Run: headless pygame with SDL's dummy video driver; simulated clock (each Clock.tick advances the game by its frame time, no real sleeping); random seed 0; keys injected as events and as key.get_pressed() state; no mouse input.
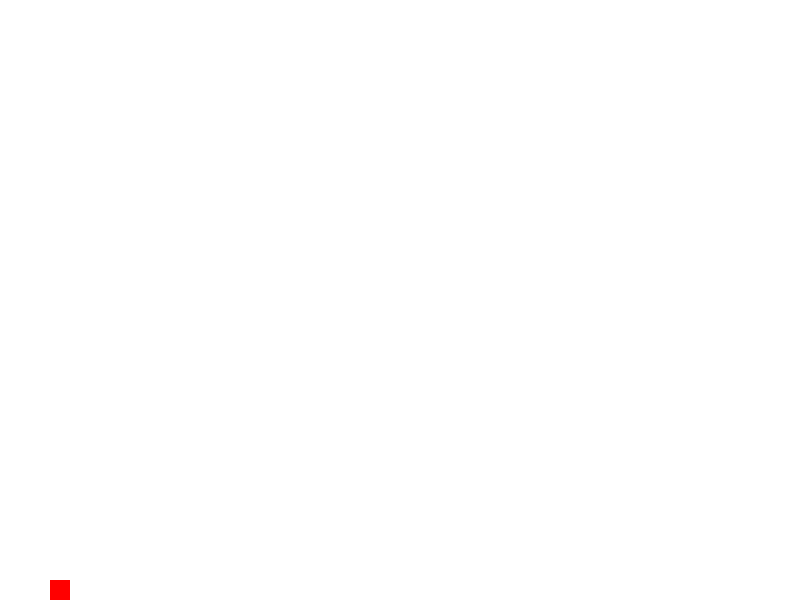
Frame 1 of 3 · flips 1–60 · no input
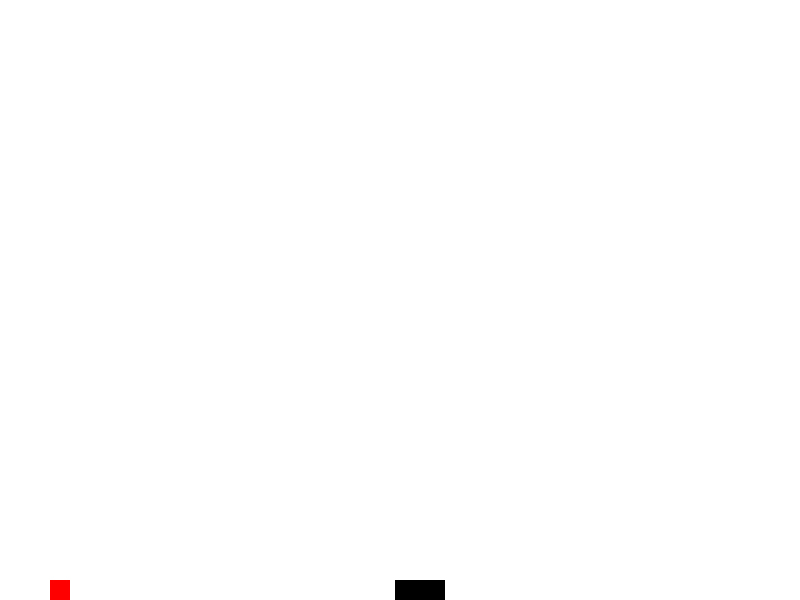
Frame 2 of 3 · flips 61–180 · tapped SPACE, RETURN · held RIGHT (→), D
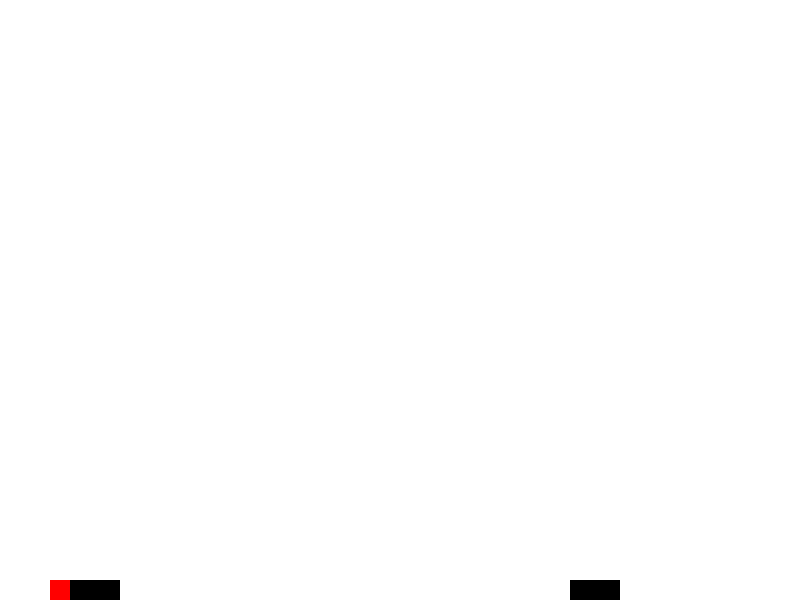
Frame 3 of 3 · flips 181–300 · held DOWN (↓), S (game ended)

The pygame program that drew these frames:

import pygame

pygame.init()

screen_width = 800
screen_height = 600
screen = pygame.display.set_mode((screen_width, screen_height))
pygame.display.set_caption("Geometry Dash")
clock = pygame.time.Clock()

white = (255, 255, 255)
black = (0, 0, 0)
red = (255, 0, 0)

player_size = 20
player_color = red

obstacle_width = 50
obstacle_height = 20
obstacle_color = black

class Player:
    def __init__(self):
        self.x = 50
        self.y = screen_height // 2 - player_size // 2
        self.y_vel = 0
        self.is_jumping = False

    def update(self):
        keys = pygame.key.get_pressed()
        if keys[pygame.K_SPACE] and not self.is_jumping:
            self.y_vel = -10
            self.is_jumping = True

        self.y += self.y_vel
        self.y_vel += 0.5  # Gravity

        if self.y + player_size >= screen_height:
            self.y = screen_height - player_size
            self.y_vel = 0
            self.is_jumping = False

    def draw(self):
        pygame.draw.rect(screen, player_color, (self.x, self.y, player_size, player_size))

class Obstacle:
    def __init__(self, x, y):
        self.x = x
        self.y = y

    def update(self):
        self.x -= 5  # Move obstacles to the left

    def draw(self):
        pygame.draw.rect(screen, obstacle_color, (self.x, self.y, obstacle_width, obstacle_height))

player = Player()
obstacles = []
obstacle_spawn_timer = 0

running = True
while running:
    for event in pygame.event.get():
        if event.type == pygame.QUIT:
            running = False

    screen.fill(white)

    player.update()
    player.draw()

    obstacle_spawn_timer += 1
    if obstacle_spawn_timer >= 100:
        obstacles.append(Obstacle(screen_width, screen_height - obstacle_height))
        obstacle_spawn_timer = 0

    for obstacle in obstacles:
        obstacle.update()
        obstacle.draw()

        if player.x + player_size >= obstacle.x and player.x <= obstacle.x + obstacle_width:
            if player.y + player_size >= obstacle.y:
                print("Game Over!")
                running = False

    pygame.display.flip()
    clock.tick(60)

pygame.quit()
